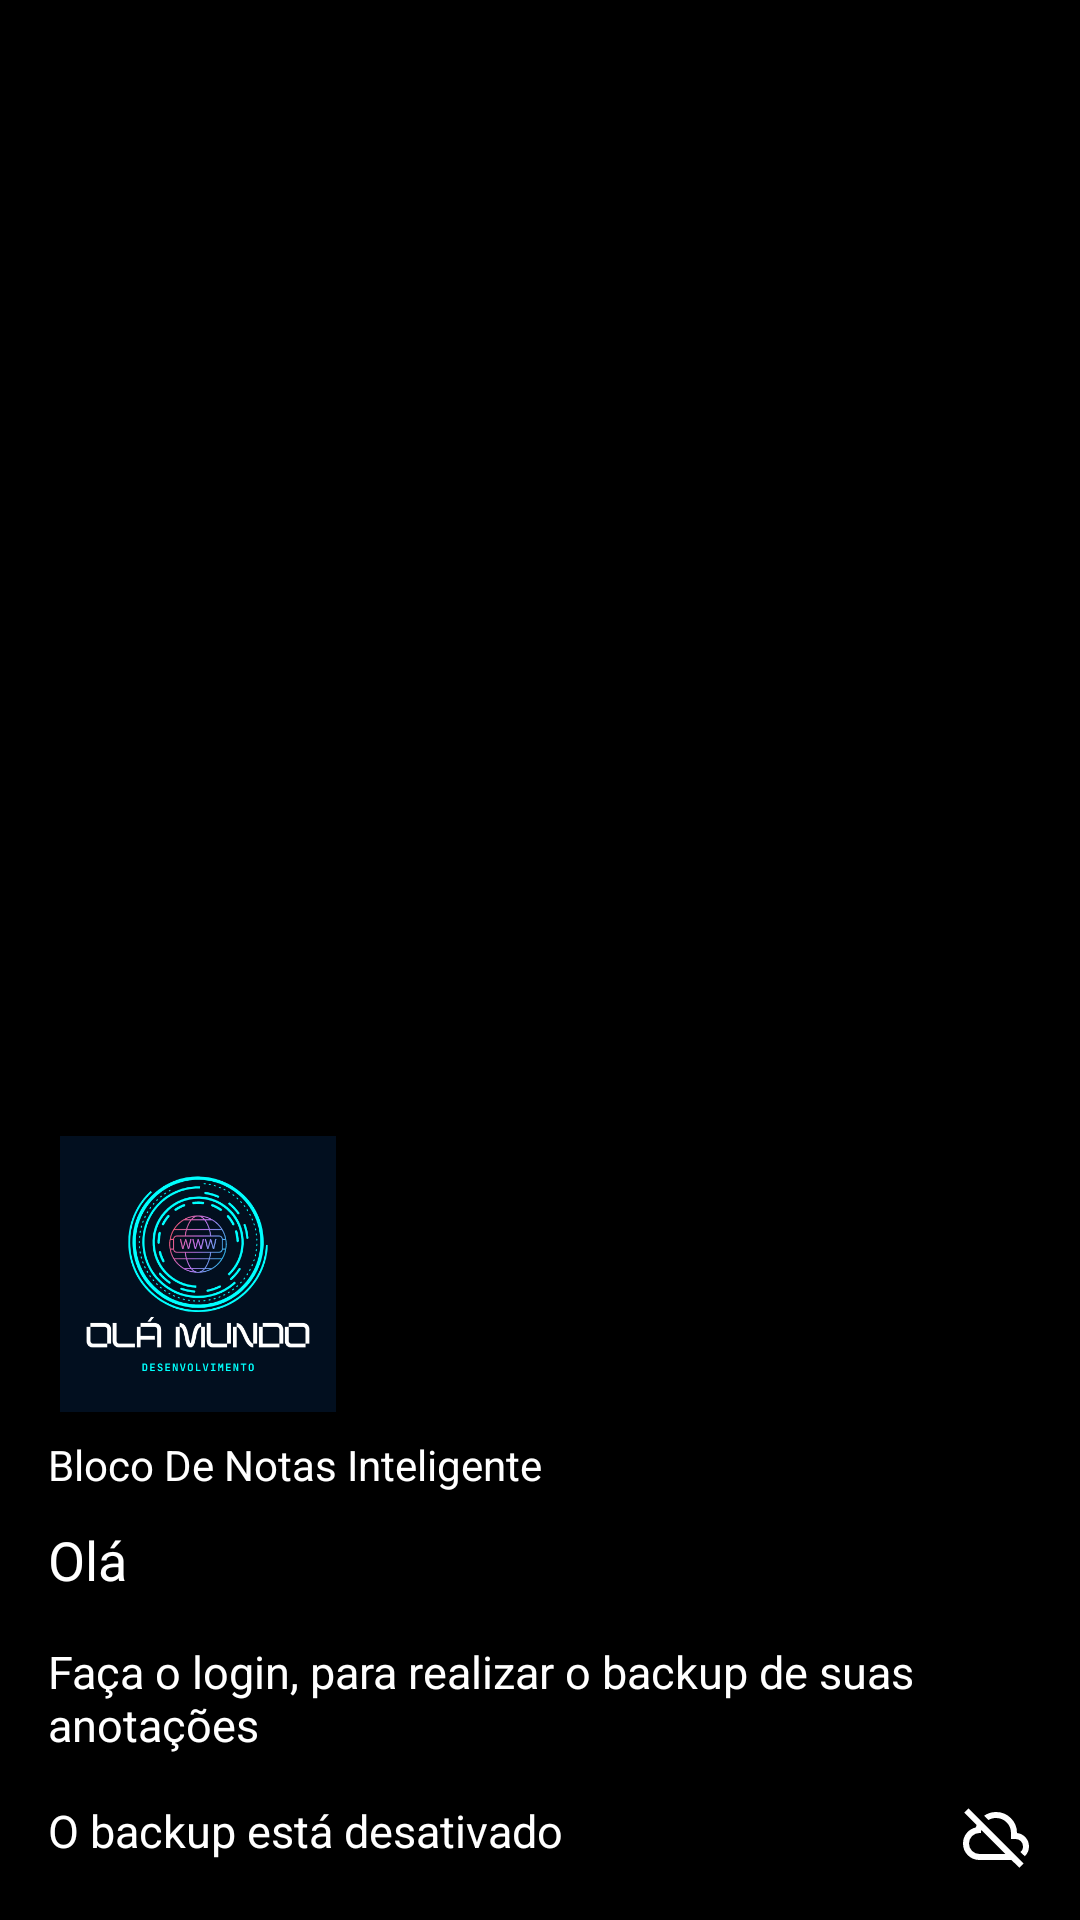

Produce the Android XML layout that renders to this screen, including the resource entries it uses.
<!-- AndroidManifest.xml: application theme Theme.BlocoDeNotas -->
<!-- res/layout/nav_header_main.xml -->
<?xml version="1.0" encoding="utf-8"?>
<LinearLayout xmlns:android="http://schemas.android.com/apk/res/android"
    xmlns:app="http://schemas.android.com/apk/res-auto"
    android:layout_width="match_parent"
    android:layout_height="@dimen/nav_header_height"
    android:background="@color/black"
    android:gravity="bottom"
    android:orientation="vertical"
    android:paddingLeft="@dimen/activity_horizontal_margin"
    android:paddingTop="@dimen/activity_vertical_margin"
    android:paddingRight="@dimen/activity_horizontal_margin"
    android:paddingBottom="@dimen/activity_vertical_margin"
    android:theme="@style/ThemeOverlay.AppCompat.Dark">

    <ImageView
        android:id="@+id/imageView"
        android:layout_width="100dp"
        android:layout_height="100dp"
        android:contentDescription="@string/nav_header_desc"
        android:paddingTop="@dimen/nav_header_vertical_spacing"
        app:srcCompat="@drawable/logo_empresa" />

    <TextView
        android:layout_width="match_parent"
        android:layout_height="wrap_content"
        android:paddingTop="@dimen/nav_header_vertical_spacing"
        android:text="@string/app_name"
        android:textAppearance="@style/TextAppearance.AppCompat.Body1" />

    <TextView
        android:id="@+id/nome"
        android:layout_width="match_parent"
        android:layout_height="wrap_content"
        android:layout_marginTop="10dp"
        android:text="Olá"
        android:textAppearance="@style/TextAppearance.AppCompat.Body1"
        android:textSize="18sp" />

    <TextView
        android:id="@+id/aviso_backup"
        android:layout_width="match_parent"
        android:layout_height="wrap_content"
        android:layout_marginTop="15dp"
        android:text="@string/faca_login_para_realizar_backup"
        android:textAppearance="@style/TextAppearance.AppCompat.Body1"
        android:textSize="15sp" />

    <TextView
        android:id="@+id/mostrar_texto_de_backup_desativado"
        android:layout_width="match_parent"
        android:layout_height="wrap_content"
        android:layout_marginTop="15dp"
        android:drawableRight="@drawable/ic_backup_desativado"
        android:text="@string/o_backup_esta_desativado"
        android:textAppearance="@style/TextAppearance.AppCompat.Body1"
        android:textSize="15sp" />


    <TextView
        android:id="@+id/mostrar_texto_de_backup_ativado"
        android:layout_width="match_parent"
        android:layout_height="wrap_content"
        android:layout_marginTop="10dp"
        android:drawableRight="@drawable/ic_backup_ativado"
        android:text="@string/o_backup_esta_ativado"
        android:textAppearance="@style/TextAppearance.AppCompat.Body1"
        android:textSize="15sp"
        android:visibility="gone" />

</LinearLayout>
<!-- resources referenced by this layout -->
<resources>
  <color name="black">#FF000000</color>
  <dimen name="activity_horizontal_margin">16dp</dimen>
  <dimen name="activity_vertical_margin">16dp</dimen>
  <dimen name="nav_header_height">290dp</dimen>
  <dimen name="nav_header_vertical_spacing">8dp</dimen>
  <!-- drawable ic_backup_ativado (drawable) -->
  <vector xmlns:android="http://schemas.android.com/apk/res/android"
      android:width="24dp"
      android:height="24dp"
      android:viewportWidth="960"
      android:viewportHeight="960"
      android:tint="@color/white">
    <path
        android:fillColor="@android:color/white"
        android:pathData="M260,800Q169,800 104.5,737Q40,674 40,583Q40,505 87,444Q134,383 210,366Q235,274 310,217Q385,160 480,160Q597,160 678.5,241.5Q760,323 760,440L760,440L760,440Q829,448 874.5,499.5Q920,551 920,620Q920,695 867.5,747.5Q815,800 740,800L260,800ZM260,720L740,720Q782,720 811,691Q840,662 840,620Q840,578 811,549Q782,520 740,520L680,520L680,440Q680,357 621.5,298.5Q563,240 480,240Q397,240 338.5,298.5Q280,357 280,440L280,440L260,440Q202,440 161,481Q120,522 120,580Q120,638 161,679Q202,720 260,720ZM480,480Q480,480 480,480Q480,480 480,480Q480,480 480,480Q480,480 480,480L480,480L480,480Q480,480 480,480Q480,480 480,480Q480,480 480,480Q480,480 480,480L480,480L480,480Q480,480 480,480Q480,480 480,480Q480,480 480,480Q480,480 480,480Z"/>
  </vector>
  <!-- drawable ic_backup_desativado (drawable) -->
  <vector xmlns:android="http://schemas.android.com/apk/res/android"
      android:width="24dp"
      android:height="24dp"
      android:viewportWidth="960"
      android:viewportHeight="960"
      android:tint="@color/white">
    <path
        android:fillColor="@android:color/white"
        android:pathData="M792,904L686,800L260,800Q168,800 104,736Q40,672 40,580Q40,503 87.5,443Q135,383 210,366Q213,358 216,350.5Q219,343 222,334L56,168L112,112L848,848L792,904ZM260,720L606,720L284,398Q282,409 281,419Q280,429 280,440L260,440Q202,440 161,481Q120,522 120,580Q120,638 161,679Q202,720 260,720ZM445,559Q445,559 445,559Q445,559 445,559Q445,559 445,559Q445,559 445,559L445,559Q445,559 445,559Q445,559 445,559L445,559L445,559ZM864,750L806,694Q823,680 831.5,661.5Q840,643 840,620Q840,578 811,549Q782,520 740,520L680,520L680,440Q680,357 621.5,298.5Q563,240 480,240Q453,240 428,246.5Q403,253 380,267L322,209Q357,185 396.5,172.5Q436,160 480,160Q597,160 678.5,241.5Q760,323 760,440L760,440L760,440Q829,448 874.5,499.5Q920,551 920,620Q920,659 905,692.5Q890,726 864,750ZM593,481L593,481L593,481Q593,481 593,481Q593,481 593,481Q593,481 593,481Q593,481 593,481L593,481L593,481Q593,481 593,481Q593,481 593,481Q593,481 593,481Q593,481 593,481Z"/>
  </vector>
  <string name="app_name">Bloco De Notas Inteligente</string>
  <string name="faca_login_para_realizar_backup">Faça o login, para realizar o backup de suas anotações</string>
  <string name="nav_header_desc">Navigation header</string>
  <string name="o_backup_esta_ativado">O backup está ativado</string>
  <string name="o_backup_esta_desativado">O backup está desativado</string>
  <style name="Theme.BlocoDeNotas" parent="Base.Theme.BlocoDeNotas" />
  <color name="white">#FFFFFFFF</color>
  <style name="Base.Theme.BlocoDeNotas" parent="Theme.Material3.DayNight.NoActionBar">
          
          <item name="colorPrimary">@color/white</item>
          <item name="colorPrimaryVariant">@color/white</item>
          <item name="colorOnPrimary">@color/black</item>
          <item name="colorControlActivated">@color/verde_claro</item>
  
          
          <item name="android:textColorPrimary">@color/black</item>
  
          
          <item name="android:windowBackground">@color/white</item>
          <item name="android:statusBarColor">@color/white</item>
          <item name="android:windowLightStatusBar">true</item>
  
          
          <item name="android:navigationBarColor">@color/white</item>
          <item name="android:windowLightNavigationBar" tools:targetApi="o_mr1">true</item>
      </style>
  <color name="verde_claro">#4CAF50</color>
</resources>
